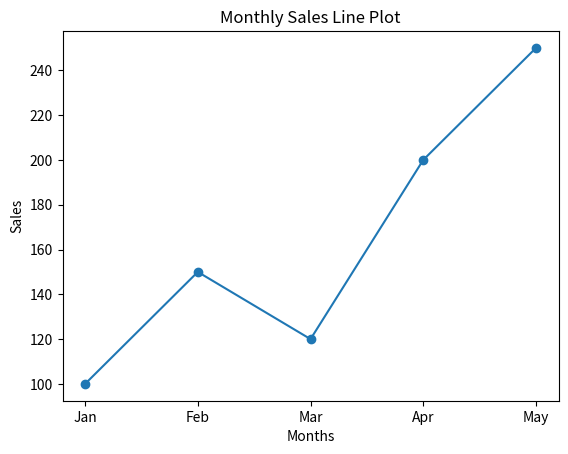

Write the Python code that produced this figure.
import matplotlib.pyplot as plt

months = ['Jan', 'Feb', 'Mar', 'Apr', 'May']
sales = [100, 150, 120, 200, 250]

plt.plot(months, sales, marker='o')
plt.xlabel('Months')
plt.ylabel('Sales')
plt.title('Monthly Sales Line Plot')
plt.show()
